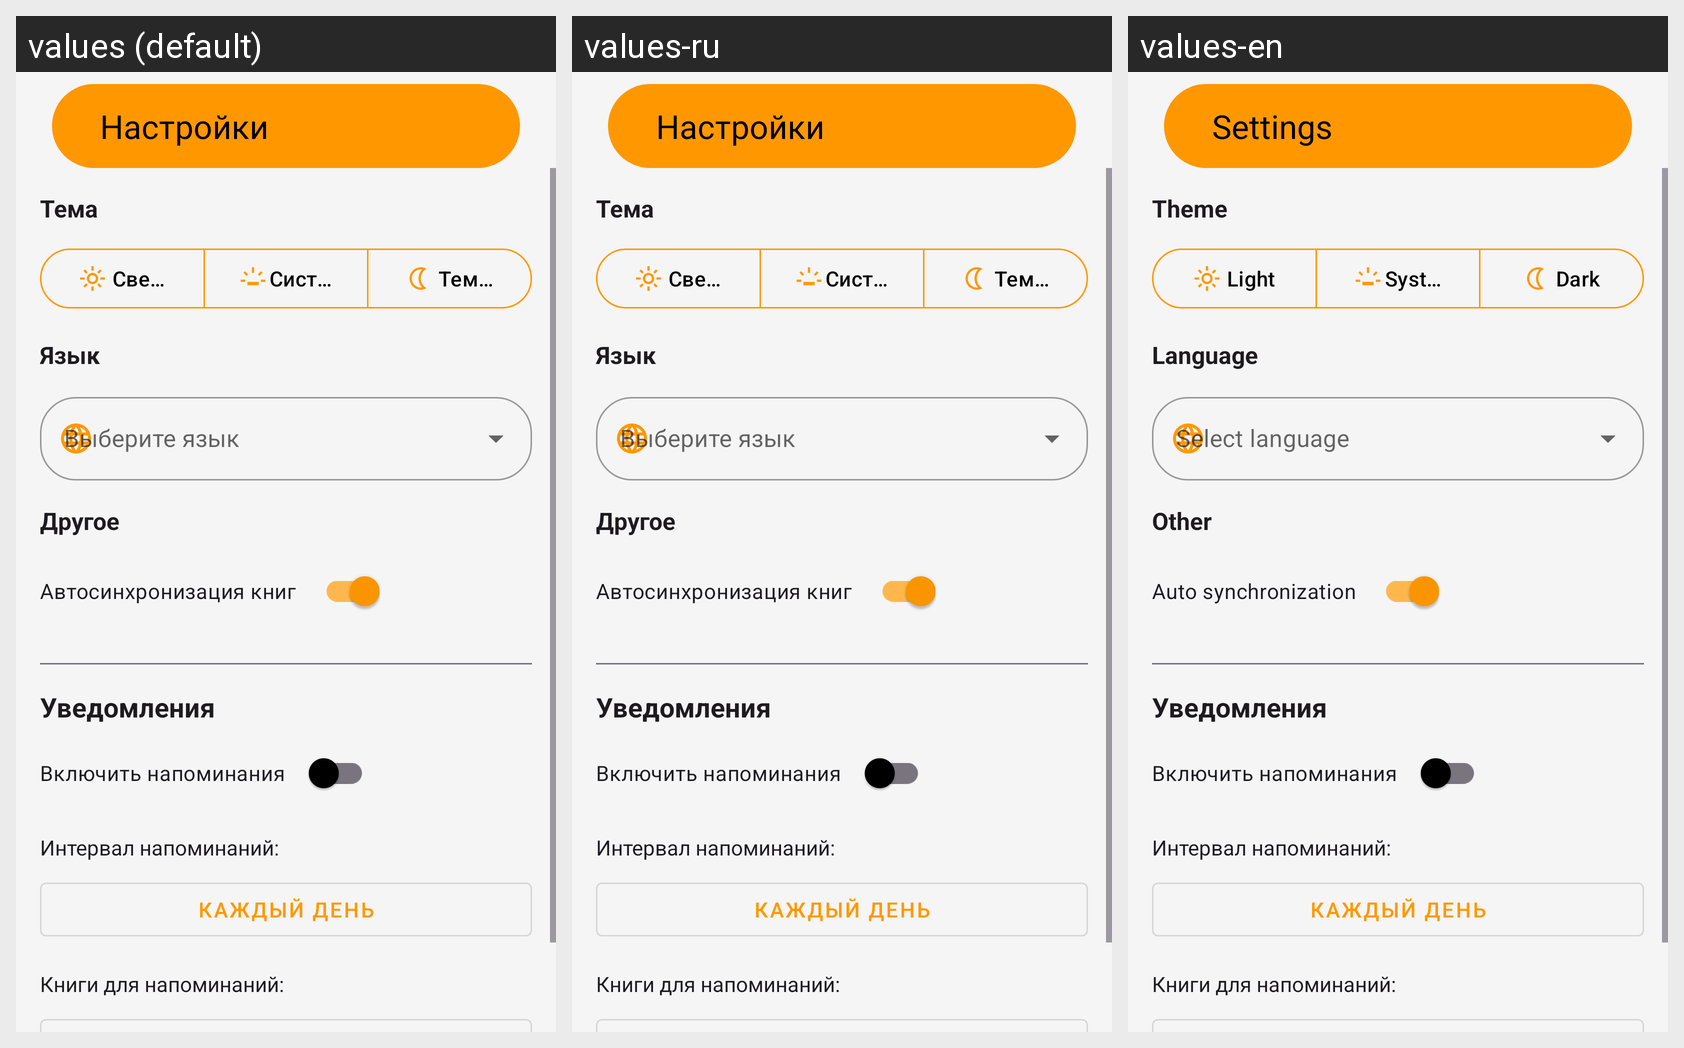

The Android screen above is rendered under several locales of the same app. Produce the string resources it draws, with the default and per-locale values.
Android screen res/layout/activity_settings.xml rendered under 3 locales, left to right: values (default), values-ru, values-en. Device: Nexus 5 (rendered at 1080×1920; each locale shown at half size, 540×960, under a caption strip naming it); theme Theme.VulpineNotes.
Strings drawn on this screen, with the default value and each locale's value (text and hints the layout hard-codes, and strings that could not be matched under every locale, appear in the picture but are not listed):

settings_title
  values: Настройки
  values-ru: Настройки
  values-en: Settings

theme_text
  values: Тема
  values-ru: Тема
  values-en: Theme

light_button
  values: Светлая
  values-ru: Светлая
  values-en: Light

system_button
  values: Система
  values-ru: Система
  values-en: System

dark_button
  values: Темная
  values-ru: Темная
  values-en: Dark

language_select
  values: Язык
  values-ru: Язык
  values-en: Language

other_text
  values: Другое
  values-ru: Другое
  values-en: Other

autosync
  values: Автосинхронизация книг
  values-ru: Автосинхронизация книг
  values-en: Auto synchronization
